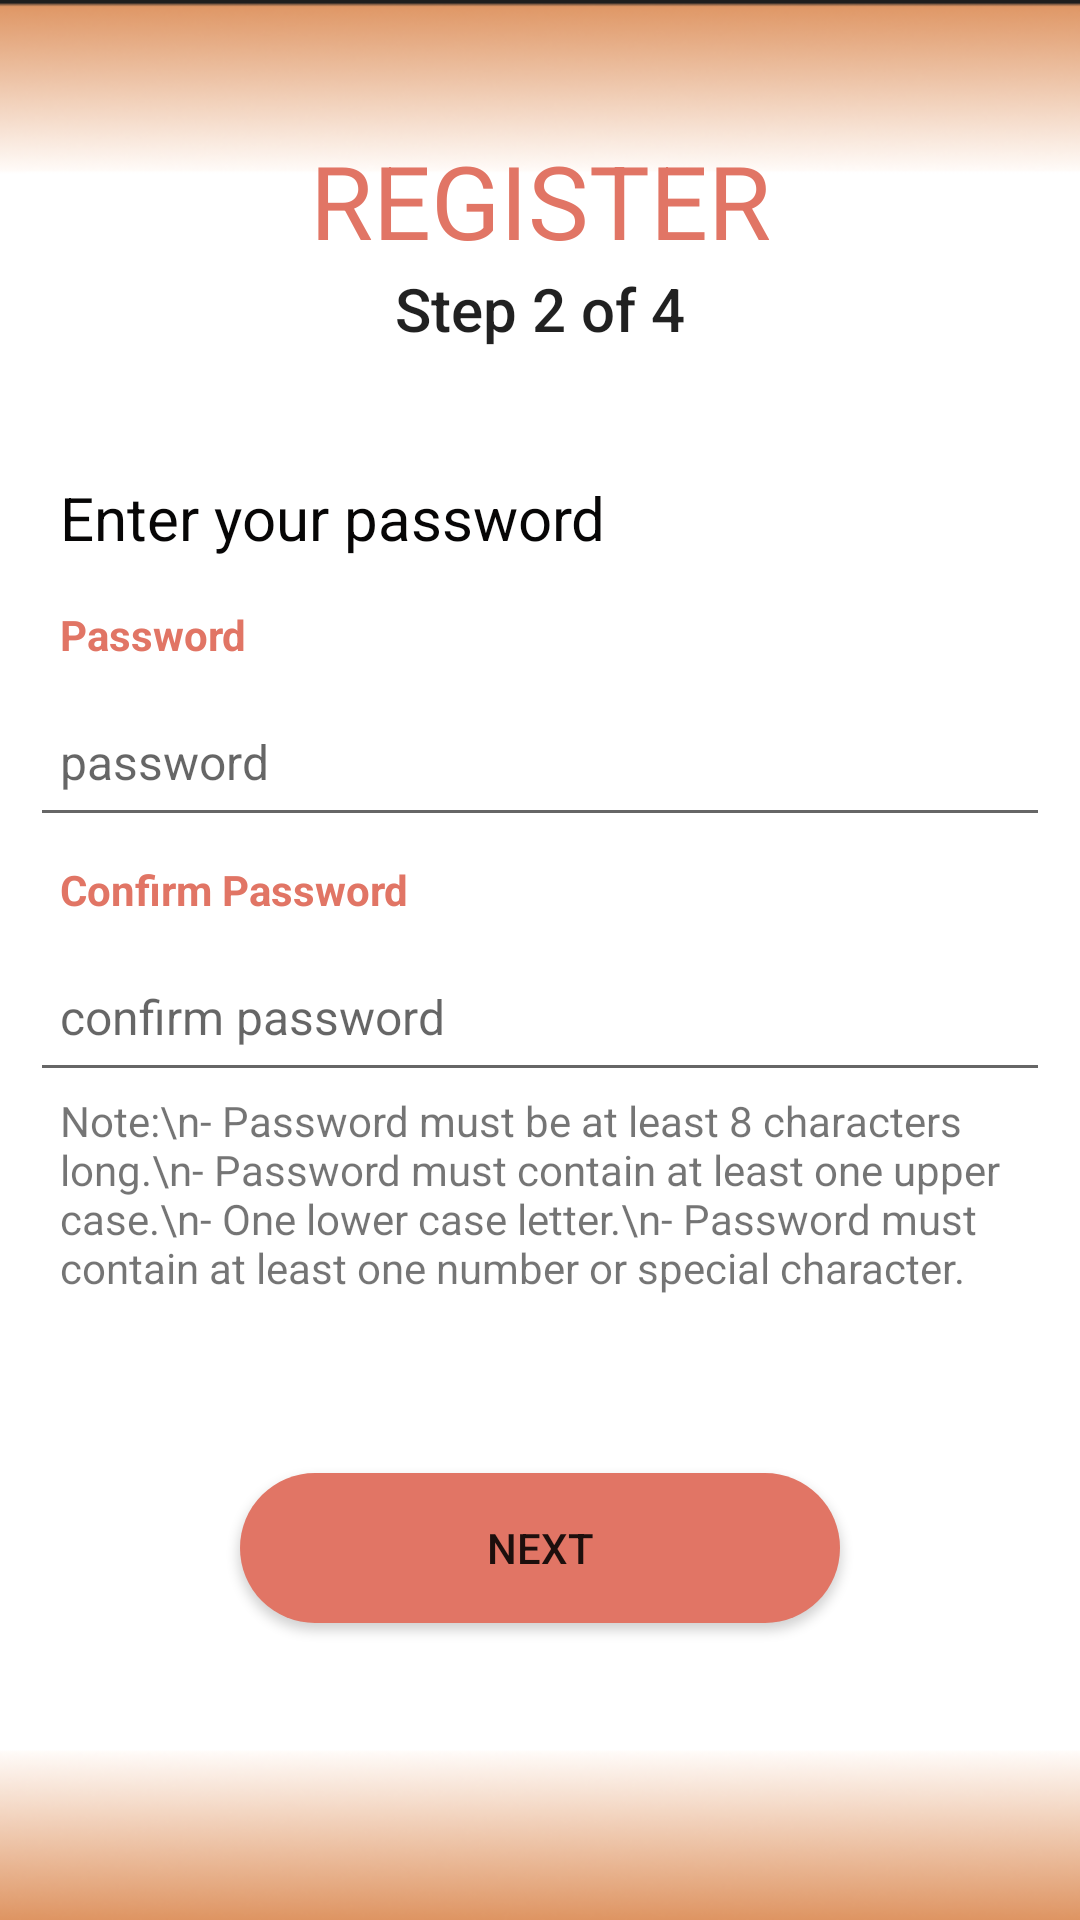

Here is an Android app screen rendered from its layout file. Give the layout XML and the strings, colors and styles it references.
<!-- AndroidManifest.xml: application theme Theme.MCO2 -->
<!-- res/layout/activity_register2.xml -->
<?xml version="1.0" encoding="utf-8"?>
<androidx.constraintlayout.widget.ConstraintLayout xmlns:android="http://schemas.android.com/apk/res/android"
    xmlns:app="http://schemas.android.com/apk/res-auto"
    xmlns:tools="http://schemas.android.com/tools"
    android:id="@+id/note"
    android:layout_width="match_parent"
    android:layout_height="match_parent"
    android:background="@drawable/bg">

    <LinearLayout
        android:id="@+id/linearLayout"
        android:layout_width="0dp"
        android:layout_height="107dp"
        android:layout_marginBottom="80dp"
        android:orientation="vertical"
        app:layout_constraintBottom_toBottomOf="parent"
        app:layout_constraintEnd_toEndOf="parent"
        app:layout_constraintHorizontal_bias="0.489"
        app:layout_constraintStart_toStartOf="parent"
        app:layout_constraintTop_toTopOf="parent"
        app:layout_constraintVertical_bias="0.097">

        <TextView
            android:id="@+id/registertv"
            android:layout_width="match_parent"
            android:layout_height="wrap_content"
            android:layout_gravity="center"
            android:gravity="center"
            android:text="REGISTER"
            android:textColor="@color/pastelorange"
            android:textSize="34sp" />

        <TextView
            android:id="@+id/textView2"
            android:layout_width="match_parent"
            android:layout_height="wrap_content"
            android:fontFamily="sans-serif-medium"
            android:gravity="center"
            android:text="Step 2 of 4"
            android:textAppearance="@style/TextAppearance.AppCompat.Body1"
            android:textSize="20sp" />
    </LinearLayout>

    <LinearLayout
        android:id="@+id/linearLayout2"
        android:layout_width="0dp"
        android:layout_height="wrap_content"
        android:layout_marginLeft="10dp"
        android:layout_marginRight="10dp"
        android:orientation="vertical"
        app:layout_constraintBottom_toBottomOf="parent"
        app:layout_constraintEnd_toEndOf="parent"
        app:layout_constraintHorizontal_bias="0.494"
        app:layout_constraintStart_toStartOf="parent"
        app:layout_constraintTop_toBottomOf="@+id/linearLayout"
        app:layout_constraintVertical_bias="0.0">

        <TextView
            android:id="@+id/textView3"
            android:layout_width="match_parent"
            android:layout_height="wrap_content"
            android:paddingLeft="10dp"
            android:paddingTop="8dp"
            android:paddingRight="10dp"
            android:paddingBottom="8dp"
            android:text="Enter your password"
            android:textColor="#070606"
            android:textSize="20sp" />

        <TextView
            android:id="@+id/passwordtv"
            android:layout_width="match_parent"
            android:layout_height="wrap_content"
            android:paddingLeft="10dp"
            android:paddingTop="8dp"
            android:paddingRight="10dp"
            android:paddingBottom="8dp"
            android:text="Password"
            android:textColor="@color/pastelorange"
            android:textSize="14sp"
            android:textStyle="bold" />

        <EditText
            android:id="@+id/editTextTextPassword"
            android:layout_width="match_parent"
            android:layout_height="50dp"
            android:ems="10"
            android:hint="password"
            android:inputType="textPassword"
            android:paddingLeft="10dp"
            android:paddingTop="8dp"
            android:paddingRight="10dp"
            android:paddingBottom="8dp"
            android:textColor="#D5CFCF"
            android:textSize="16sp" />

    </LinearLayout>

    <LinearLayout
        android:id="@+id/linearLayout3"
        android:layout_width="0dp"
        android:layout_height="wrap_content"
        android:layout_marginLeft="10dp"
        android:layout_marginRight="10dp"
        android:orientation="vertical"
        app:layout_constraintBottom_toBottomOf="parent"
        app:layout_constraintEnd_toEndOf="parent"
        app:layout_constraintHorizontal_bias="0.517"
        app:layout_constraintStart_toStartOf="parent"
        app:layout_constraintTop_toBottomOf="@+id/linearLayout2"
        app:layout_constraintVertical_bias="0.0">

        <TextView
            android:id="@+id/conpasswordtv"
            android:layout_width="match_parent"
            android:layout_height="wrap_content"
            android:paddingLeft="10dp"
            android:paddingTop="8dp"
            android:paddingRight="10dp"
            android:paddingBottom="8dp"
            android:text="Confirm Password"
            android:textColor="@color/pastelorange"
            android:textSize="14sp"
            android:textStyle="bold" />

        <EditText
            android:id="@+id/editTextTextPassword2"
            android:layout_width="match_parent"
            android:layout_height="50dp"
            android:ems="10"
            android:hint="confirm password"
            android:inputType="textPassword"
            android:paddingLeft="10dp"
            android:paddingTop="8dp"
            android:paddingRight="10dp"
            android:paddingBottom="8dp"
            android:textColor="#D5CFCF"
            android:textSize="16sp" />

        <TextView
            android:id="@+id/Note1"
            android:layout_width="match_parent"
            android:layout_height="wrap_content"
            android:paddingLeft="10dp"
            android:text="Note:\n- Password must be at least 8 characters long.\n- Password must contain at least one upper case.\n- One lower case letter.\n- Password must contain at least one number or special character." />



    </LinearLayout>

    <Button
        android:id="@+id/nextpage2"
        android:layout_width="200dp"
        android:layout_height="50dp"
        android:layout_marginBottom="40dp"
        android:background="@drawable/rounded_corner"
        android:text="Next"
        app:layout_constraintBottom_toBottomOf="parent"
        app:layout_constraintEnd_toEndOf="parent"
        app:layout_constraintStart_toStartOf="parent"
        app:layout_constraintTop_toBottomOf="@+id/linearLayout3" />

</androidx.constraintlayout.widget.ConstraintLayout>
<!-- resources referenced by this layout -->
<resources>
  <color name="pastelorange">#E17565</color>
  <!-- drawable bg: png bitmap (drawable, 46666 bytes) -->
  <!-- drawable rounded_corner (drawable) -->
  <?xml version="1.0" encoding="utf-8"?>
  <shape xmlns:android="http://schemas.android.com/apk/res/android">
      <corners  android:radius="50dp"/>
      <solid android:color="#E17565"></solid>
  
  </shape>
  <style name="Theme.MCO2" parent="Theme.MaterialComponents.DayNight.DarkActionBar">
          
          <item name="colorPrimary">#E17565</item>
          <item name="colorPrimaryVariant">@color/purple_700</item>
          <item name="colorOnPrimary">@color/white</item>
          
          <item name="colorSecondary">#DD915D</item>
          <item name="colorSecondaryVariant">@color/teal_700</item>
          <item name="colorOnSecondary">@color/black</item>
          
          <item name="android:statusBarColor">?attr/colorPrimaryVariant</item>
          
  
  
      </style>
  <color name="purple_700">#FF3700B3</color>
  <color name="white">#FFFFFFFF</color>
  <color name="teal_700">#ffcc33</color>
  <color name="black">#FF000000</color>
</resources>
